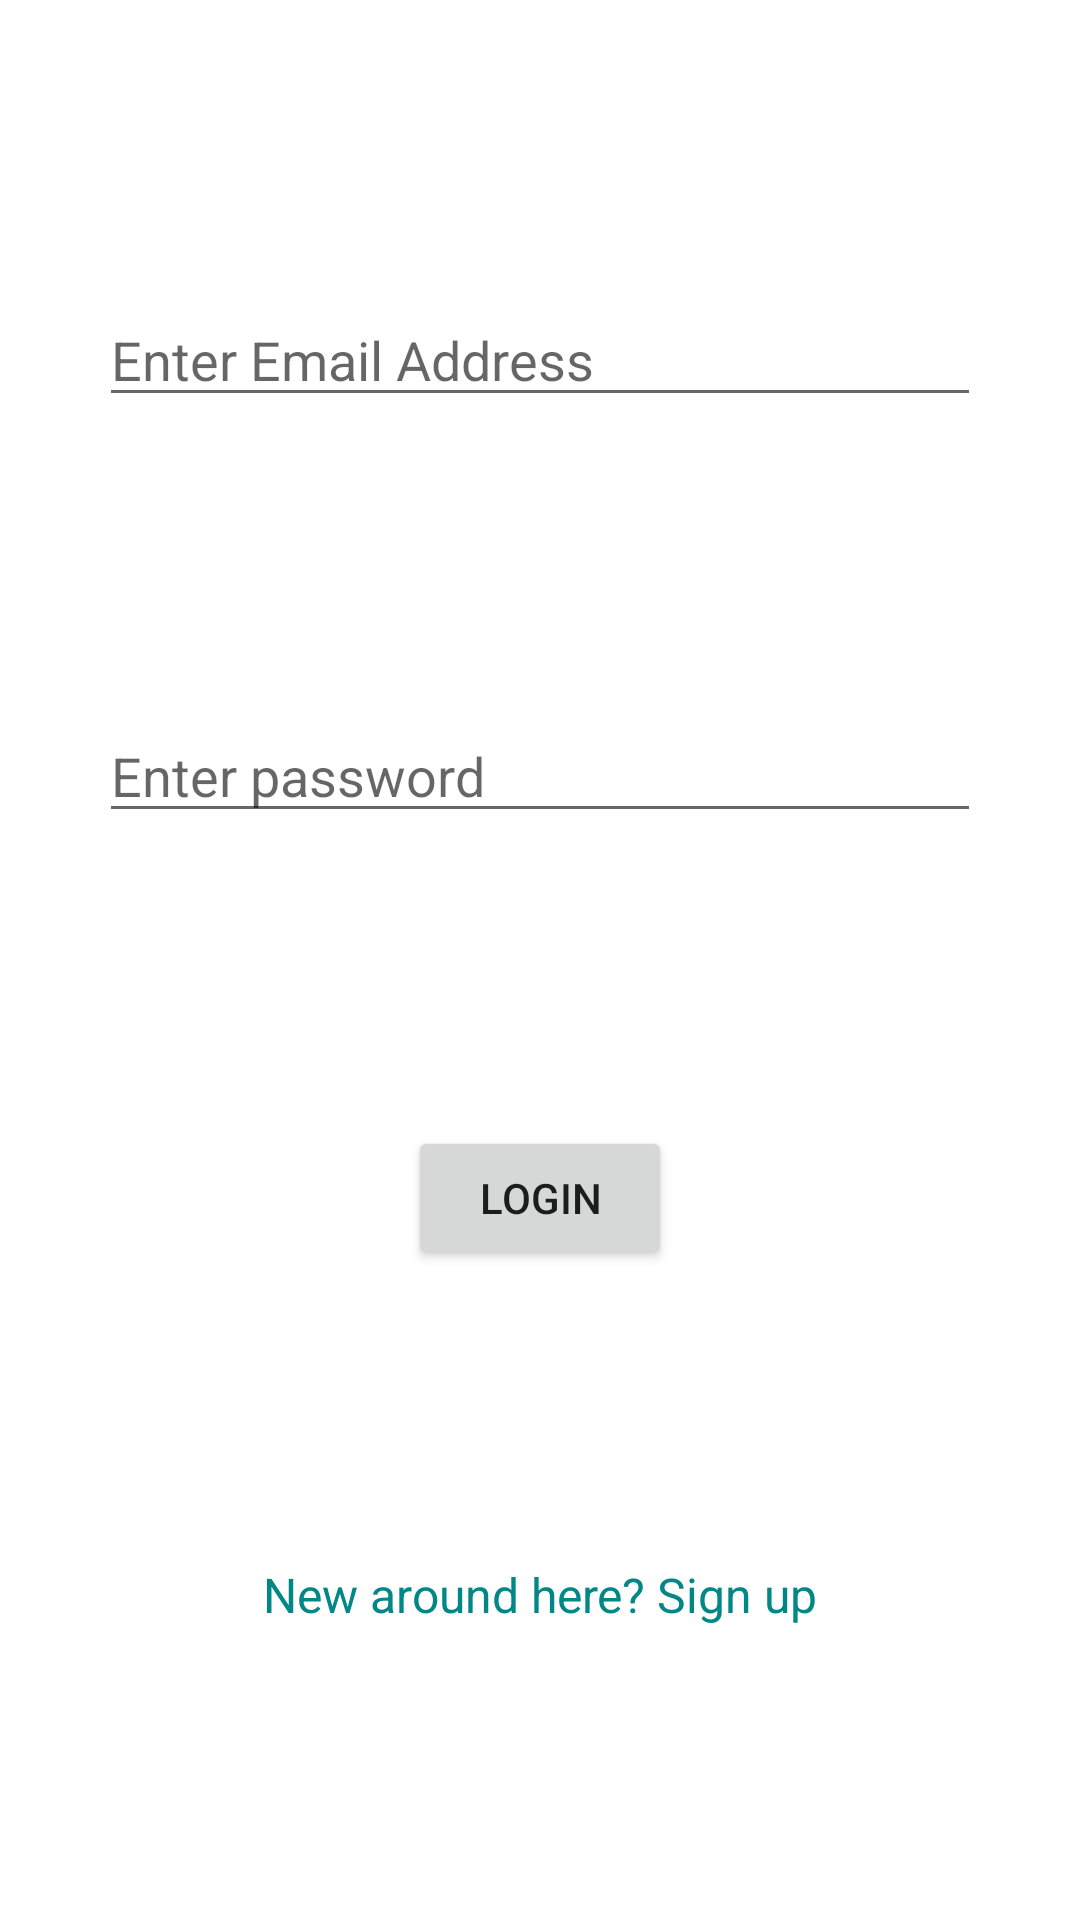

Reconstruct the res/layout file that produces this screen, plus the resources it refers to.
<!-- AndroidManifest.xml: application theme Theme.PropertyMobile -->
<!-- res/layout/activity_login.xml -->
<?xml version="1.0" encoding="utf-8"?>
<androidx.constraintlayout.widget.ConstraintLayout xmlns:android="http://schemas.android.com/apk/res/android"
    xmlns:app="http://schemas.android.com/apk/res-auto"
    xmlns:tools="http://schemas.android.com/tools"
    android:layout_width="match_parent"
    android:layout_height="match_parent"
    tools:context=".LoginActivity">

    <EditText
        android:id="@+id/loginTextEmailAddress"
        android:layout_width="wrap_content"
        android:layout_height="wrap_content"
        android:ems="14"
        android:hint="Enter Email Address"
        android:inputType="textEmailAddress"
        app:layout_constraintTop_toTopOf="parent"
        app:layout_constraintBottom_toTopOf="@id/loginTextPassword"
        app:layout_constraintStart_toStartOf="parent"
        app:layout_constraintEnd_toEndOf="parent"
        android:autofillHints="emailAddress" />

    <EditText
        android:id="@+id/loginTextPassword"
        android:layout_width="wrap_content"
        android:layout_height="wrap_content"
        android:hint="Enter password"
        android:ems="14"
        android:inputType="textPassword"
        app:layout_constraintStart_toStartOf="parent"
        app:layout_constraintEnd_toEndOf="parent"
        app:layout_constraintTop_toBottomOf="@id/loginTextEmailAddress"
        app:layout_constraintBottom_toTopOf="@id/loginButton"
        android:autofillHints="password" />

    <Button
        android:id="@+id/loginButton"
        android:layout_width="wrap_content"
        android:layout_height="wrap_content"
        android:text="@string/login"
        app:layout_constraintStart_toStartOf="parent"
        app:layout_constraintEnd_toEndOf="parent"
        app:layout_constraintTop_toBottomOf="@id/loginTextPassword"
        app:layout_constraintBottom_toTopOf="@id/toRegisterTextView" />

    <TextView
        android:id="@+id/toRegisterTextView"
        android:layout_width="wrap_content"
        android:layout_height="wrap_content"
        android:text="@string/new_here"
        android:textSize="16sp"
        android:textColor="@color/teal_700"
        app:layout_constraintStart_toStartOf="parent"
        app:layout_constraintEnd_toEndOf="parent"
        app:layout_constraintTop_toBottomOf="@id/loginButton"
        app:layout_constraintBottom_toBottomOf="parent"/>
</androidx.constraintlayout.widget.ConstraintLayout>
<!-- resources referenced by this layout -->
<resources>
  <color name="teal_700">#FF018786</color>
  <string name="login">Login</string>
  <string name="new_here">New around here? Sign up</string>
  <style name="Theme.PropertyMobile" parent="Theme.MaterialComponents.DayNight.NoActionBar">
          
          <item name="colorPrimary">@color/md_theme_light_primary</item>
          <item name="colorPrimaryVariant">@color/md_theme_light_primaryContainer</item>
          <item name="colorOnPrimary">@color/md_theme_light_onPrimary</item>
          
          <item name="colorSecondary">@color/md_theme_light_secondary</item>
          <item name="colorSecondaryVariant">@color/md_theme_light_secondaryContainer</item>
          <item name="colorOnSecondary">@color/md_theme_light_onSecondary</item>
          
          <item name="android:statusBarColor" tools:targetApi="l">@color/md_theme_light_onPrimaryContainer</item>
          
      </style>
  <color name="md_theme_light_primary">#6750A4</color>
  <color name="md_theme_light_primaryContainer">#EADDFF</color>
  <color name="md_theme_light_onPrimary">#FFFFFF</color>
  <color name="md_theme_light_secondary">#625B71</color>
  <color name="md_theme_light_secondaryContainer">#E8DEF8</color>
  <color name="md_theme_light_onSecondary">#FFFFFF</color>
  <color name="md_theme_light_onPrimaryContainer">#21005D</color>
</resources>
